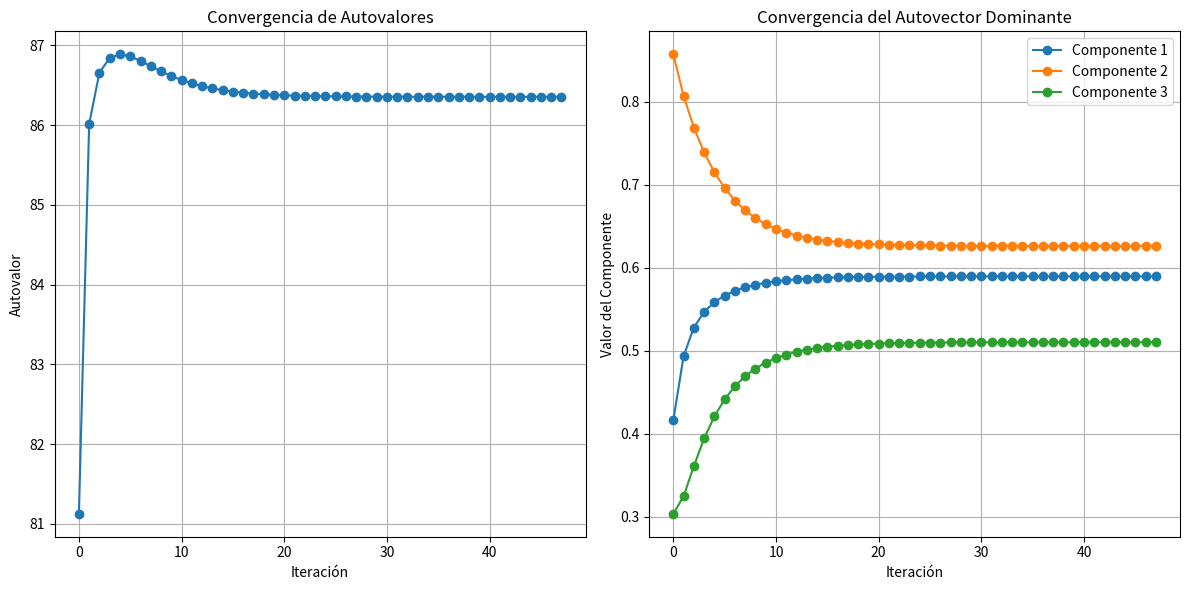

Recreate this plot in Python.
import numpy as np
import matplotlib.pyplot as plt

class MetodoPotenciaSimetrico:
    def __init__(self, matriz, tolerancia=1e-6, max_iter=1000):
        self.matriz = matriz
        self.tolerancia = tolerancia
        self.max_iter = max_iter
        self.autovalor_dominante = None #se inicializa el autovalor dominante en None
        self.autovector_dominante = None #se inicializa el autovector dominante en None
        self.convergencia_autovalores = [] #se inicializa la lista de convergencia de autovalores en vacio
        self.convergencia_autovectores = [] #se inicializa la lista de convergencia de autovectores en vacio

    def normalizar(self, vector):
        return vector / np.linalg.norm(vector) #se normaliza el vector dividiendolo por su norma esto se hace porque el metodo de potencia necesita que el vector tenga una longitud de 1

    def calcular_autovalor_dominante(self):
        n = self.matriz.shape[0] # se obtiene el tamaño de la matriz
        v = np.random.rand(n) # con np.random.rand se genera un vector aleatorio de tamaño n
        v = self.normalizar(v) # y se normaliza el vector

        # Se inicia el bucle para que se ejecute hasta el numero maximo de iteraciones
        for _ in range(self.max_iter):
            # Multiplicar la matriz por el vector
            v_nuevo = np.dot(self.matriz, v) #se multiplica la matriz por el vector "v" para que se obtenga un nuevo vector q seria v_nuevo
            autovalor = np.dot(v_nuevo, v) #se calcula el autovalor como el producto punto entre el nuevo vector y el vector "v"
            v_nuevo = self.normalizar(v_nuevo) #se normaliza el nuevo vector dividiendolo por su norma

            #se guarda la convergencia
            self.convergencia_autovalores.append(autovalor)
            self.convergencia_autovectores.append(v_nuevo)

            # se verifica
            if np.linalg.norm(v_nuevo - v) < self.tolerancia: #se verifica si la diferencia entre el nuevo vector y el vector anterior es menor que la tolerancia
                break #si esto es asi se considera que el algoritmo ha convergido y se sale del bucle

            v = v_nuevo #se actualiza el vector "v" con el nuevo vector "v_nuevo" para que se pueda seguir con la iteracion

        self.autovalor_dominante = autovalor
        self.autovector_dominante = v
        # y se guardaran los datos del autovalor y autovector dominante

    def obtener_resultados(self):
        return self.autovalor_dominante, self.autovector_dominante #se devuelven el autovalor y autovector dominante

    def graficar_convergencia(self):
        plt.figure(figsize=(12, 6)) #se crea una figura con un tamaño de 12x6

        # Graficar la convergencia de los autovalores
        plt.subplot(1, 2, 1) #como en el ejercio 2 se crea un subplot con 1 fila y 2 columnas y se selecciona la primera columna
        plt.plot(self.convergencia_autovalores, marker='o') #se graficara la convergencia de los autovalores
        plt.title('Convergencia de Autovalores')
        plt.xlabel('Iteración')
        plt.ylabel('Autovalor')
        plt.grid()

        # Graficar la convergencia del autovector dominante
        plt.subplot(1, 2, 2) #se selecciona la segunda columna
        for i in range(len(self.convergencia_autovectores[0])): #se crea un bucle para que se ejecute por cada componente del autovector
            plt.plot([vec[i] for vec in self.convergencia_autovectores], marker='o', label=f'Componente {i+1}') #se graficara cada componente del autovector en funcion de las iteraciones
        plt.title('Convergencia del Autovector Dominante')
        plt.xlabel('Iteración')
        plt.ylabel('Valor del Componente')
        plt.legend()
        plt.grid()

        plt.tight_layout()
        plt.show()

if __name__ == "__main__":
    # ejemplo definir una matriz simétrica
    matriz = np.array([[48, 19, 21],
                       [11, 76, 0],
                       [28, 0, 54]])

    metodo_potencia_simetrico = MetodoPotenciaSimetrico(matriz)
    metodo_potencia_simetrico.calcular_autovalor_dominante()
    autovalor, autovector = metodo_potencia_simetrico.obtener_resultados()

    print("El autovalor dominante es:", autovalor)
    print("El autovector dominante es:", autovector)
    metodo_potencia_simetrico.graficar_convergencia()